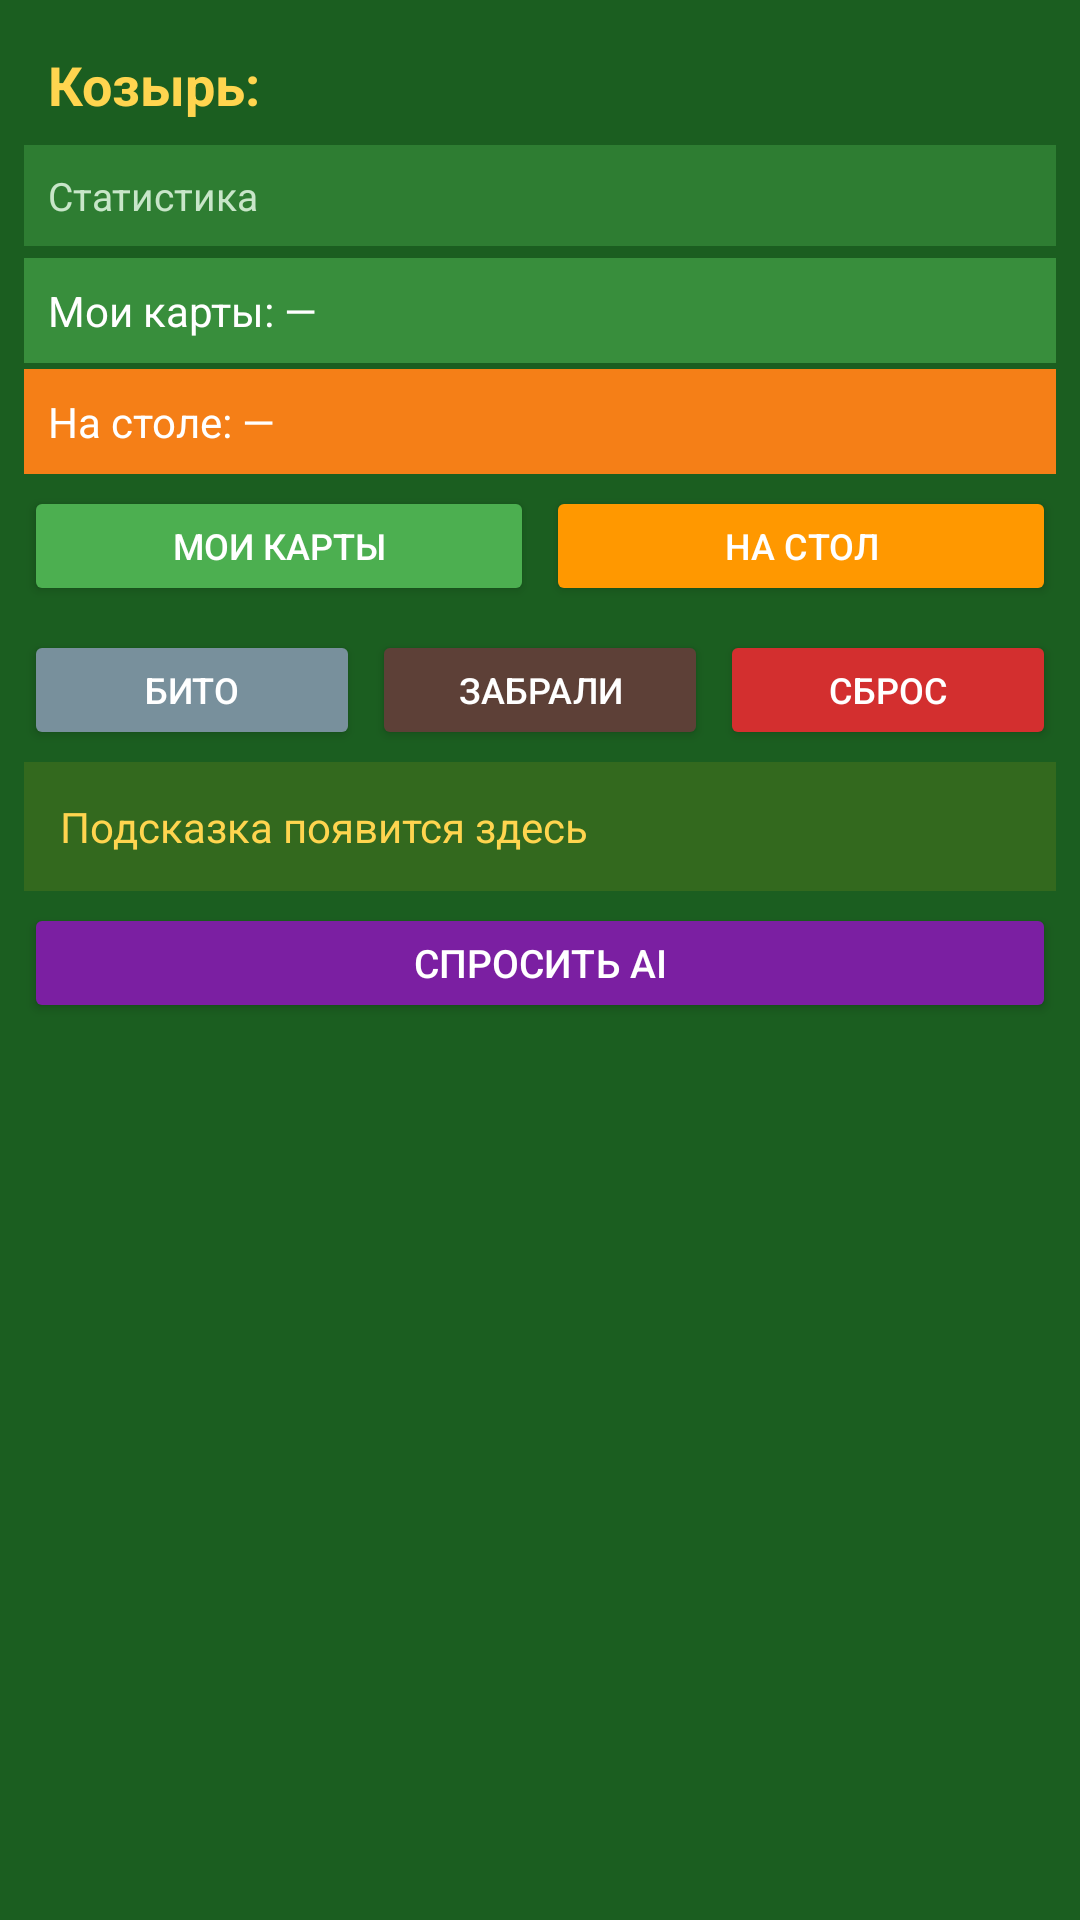

Produce the Android XML layout that renders to this screen, including the resource entries it uses.
<!-- AndroidManifest.xml: application theme Theme.DurakHelper -->
<!-- res/layout/activity_game.xml -->
<?xml version="1.0" encoding="utf-8"?>
<ScrollView xmlns:android="http://schemas.android.com/apk/res/android"
    android:layout_width="match_parent"
    android:layout_height="match_parent"
    android:background="#1B5E20">

    <LinearLayout
        android:layout_width="match_parent"
        android:layout_height="wrap_content"
        android:orientation="vertical"
        android:padding="8dp">

        
        <TextView
            android:id="@+id/tvTrump"
            android:layout_width="match_parent"
            android:layout_height="wrap_content"
            android:text="Козырь: "
            android:textColor="#FFD54F"
            android:textSize="18sp"
            android:textStyle="bold"
            android:padding="8dp" />

        <TextView
            android:id="@+id/tvStats"
            android:layout_width="match_parent"
            android:layout_height="wrap_content"
            android:text="Статистика"
            android:textColor="#C8E6C9"
            android:textSize="13sp"
            android:padding="8dp"
            android:background="#2E7D32"
            android:layout_marginBottom="4dp" />

        
        <TextView
            android:id="@+id/tvMyCards"
            android:layout_width="match_parent"
            android:layout_height="wrap_content"
            android:text="Мои карты: —"
            android:textColor="#FFFFFF"
            android:textSize="14sp"
            android:padding="8dp"
            android:background="#388E3C"
            android:layout_marginBottom="2dp" />

        
        <TextView
            android:id="@+id/tvTableCards"
            android:layout_width="match_parent"
            android:layout_height="wrap_content"
            android:text="На столе: —"
            android:textColor="#FFFFFF"
            android:textSize="14sp"
            android:padding="8dp"
            android:background="#F57F17"
            android:layout_marginBottom="4dp" />

        
        <LinearLayout
            android:layout_width="match_parent"
            android:layout_height="wrap_content"
            android:orientation="horizontal"
            android:layout_marginBottom="4dp">

            <Button
                android:id="@+id/btnModeMyCards"
                android:layout_width="0dp"
                android:layout_height="40dp"
                android:layout_weight="1"
                android:text="Мои карты"
                android:textSize="12sp"
                android:backgroundTint="#4CAF50"
                android:textColor="#FFFFFF"
                android:layout_marginEnd="2dp" />

            <Button
                android:id="@+id/btnModeTable"
                android:layout_width="0dp"
                android:layout_height="40dp"
                android:layout_weight="1"
                android:text="На стол"
                android:textSize="12sp"
                android:backgroundTint="#FF9800"
                android:textColor="#FFFFFF"
                android:layout_marginStart="2dp" />
        </LinearLayout>

        
        <GridLayout
            android:id="@+id/gridCards"
            android:layout_width="match_parent"
            android:layout_height="wrap_content"
            android:columnCount="9"
            android:layout_marginBottom="4dp" />

        
        <LinearLayout
            android:layout_width="match_parent"
            android:layout_height="wrap_content"
            android:orientation="horizontal"
            android:layout_marginBottom="4dp">

            <Button
                android:id="@+id/btnDiscard"
                android:layout_width="0dp"
                android:layout_height="40dp"
                android:layout_weight="1"
                android:text="Бито"
                android:textSize="12sp"
                android:backgroundTint="#78909C"
                android:textColor="#FFFFFF"
                android:layout_marginEnd="2dp" />

            <Button
                android:id="@+id/btnTakeCards"
                android:layout_width="0dp"
                android:layout_height="40dp"
                android:layout_weight="1"
                android:text="Забрали"
                android:textSize="12sp"
                android:backgroundTint="#5D4037"
                android:textColor="#FFFFFF"
                android:layout_marginStart="2dp"
                android:layout_marginEnd="2dp" />

            <Button
                android:id="@+id/btnReset"
                android:layout_width="0dp"
                android:layout_height="40dp"
                android:layout_weight="1"
                android:text="Сброс"
                android:textSize="12sp"
                android:backgroundTint="#D32F2F"
                android:textColor="#FFFFFF"
                android:layout_marginStart="2dp" />
        </LinearLayout>

        
        <TextView
            android:id="@+id/tvAdvice"
            android:layout_width="match_parent"
            android:layout_height="wrap_content"
            android:text="Подсказка появится здесь"
            android:textColor="#FFD54F"
            android:textSize="14sp"
            android:padding="12dp"
            android:background="#33691E"
            android:layout_marginBottom="4dp" />

        
        <Button
            android:id="@+id/btnAiAdvice"
            android:layout_width="match_parent"
            android:layout_height="40dp"
            android:text="Спросить AI"
            android:textSize="13sp"
            android:backgroundTint="#7B1FA2"
            android:textColor="#FFFFFF"
            android:layout_marginBottom="4dp" />

        <TextView
            android:id="@+id/tvAiAdvice"
            android:layout_width="match_parent"
            android:layout_height="wrap_content"
            android:text=""
            android:textColor="#CE93D8"
            android:textSize="13sp"
            android:padding="8dp"
            android:visibility="gone" />

    </LinearLayout>
</ScrollView>
<!-- resources referenced by this layout -->
<resources>
  <style name="Theme.DurakHelper" parent="Theme.MaterialComponents.Light.NoActionBar">
          <item name="colorPrimary">#4CAF50</item>
          <item name="colorPrimaryDark">#388E3C</item>
          <item name="colorAccent">#FFD54F</item>
          <item name="android:statusBarColor">#1B5E20</item>
      </style>
</resources>
